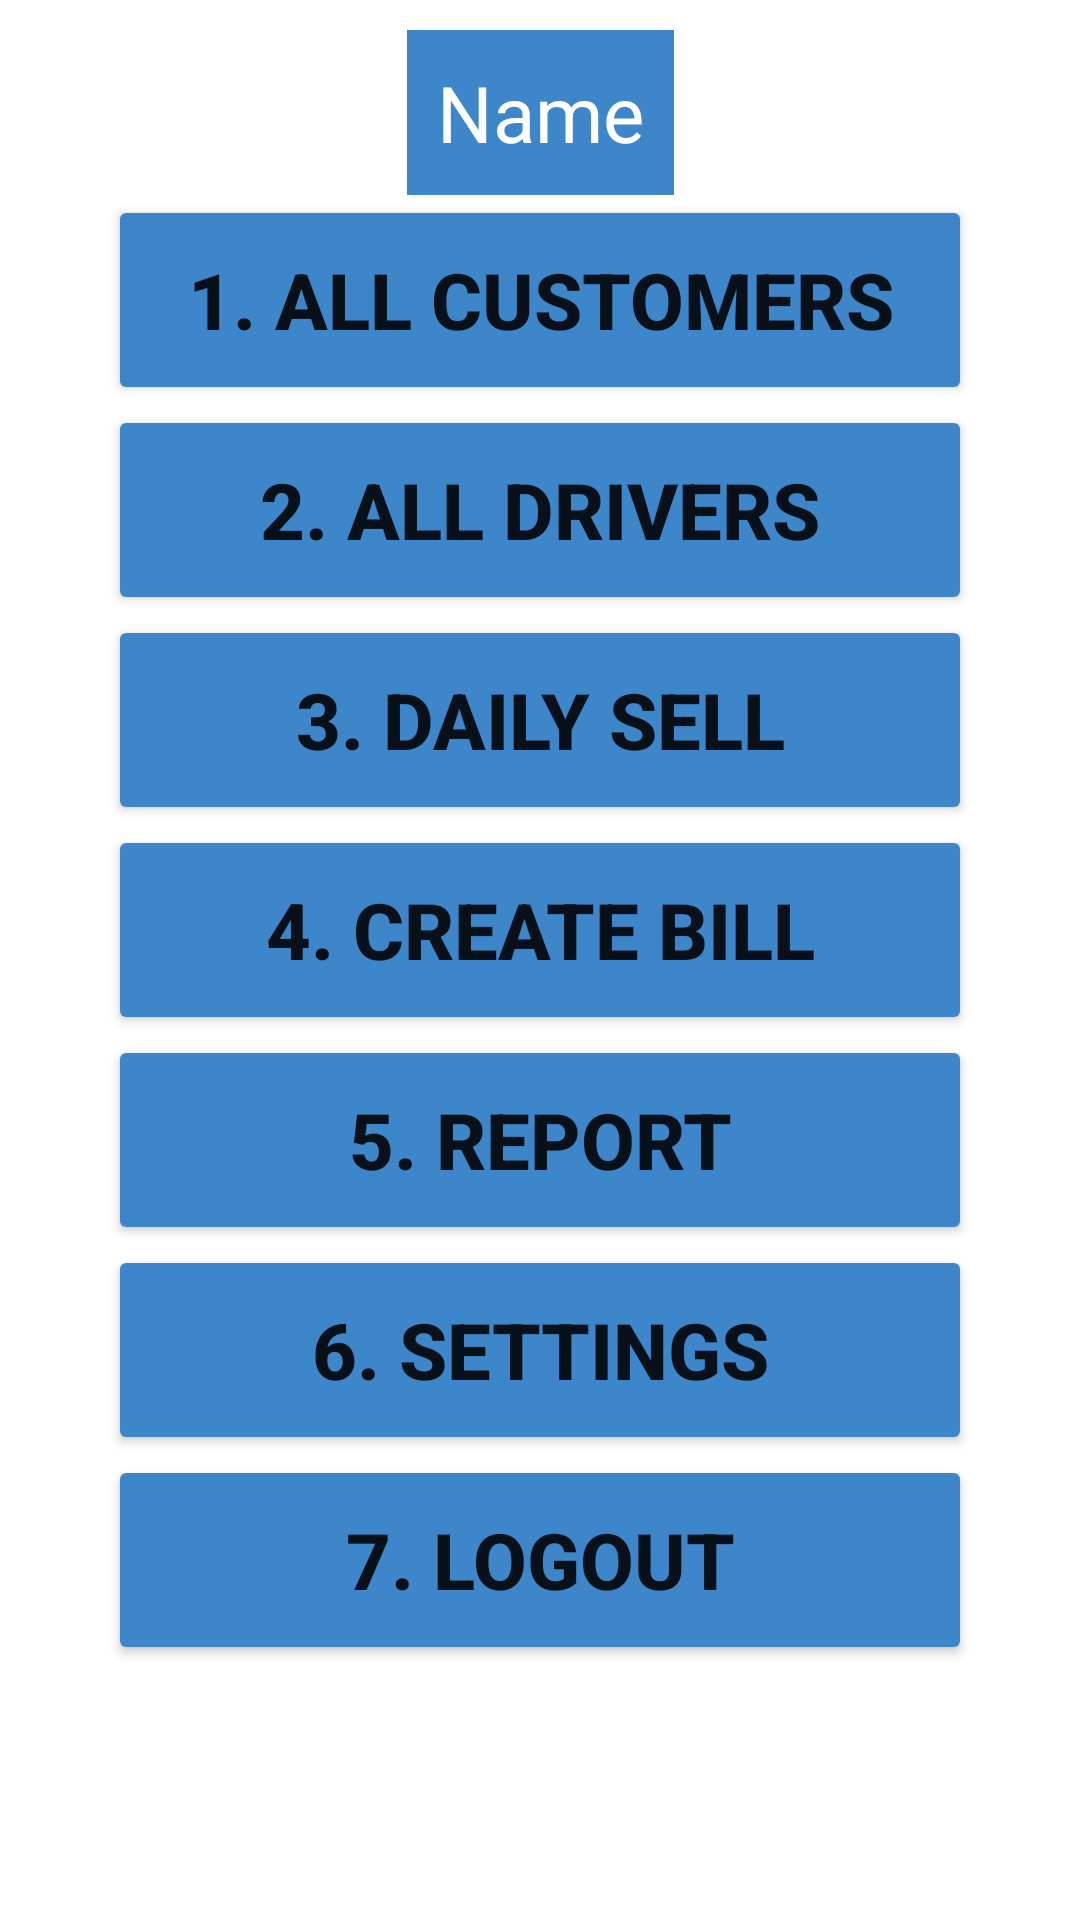

Produce the Android XML layout that renders to this screen, including the resource entries it uses.
<!-- AndroidManifest.xml: application theme Theme.MilkDistributionManagement -->
<!-- res/layout/activity_seller_dashboard.xml -->
<?xml version="1.0" encoding="utf-8"?>
<androidx.constraintlayout.widget.ConstraintLayout
    xmlns:android="http://schemas.android.com/apk/res/android"
    xmlns:app="http://schemas.android.com/apk/res-auto"
    xmlns:tools="http://schemas.android.com/tools"
    android:layout_width="match_parent"
    android:layout_height="match_parent"
    tools:context=".SellerDashboardActivity">

    <LinearLayout
        android:id="@+id/linearLayout"
        android:layout_width="wrap_content"
        android:layout_height="wrap_content"
        android:orientation="vertical"
        android:gravity="center"
        android:padding="10dp"
        android:background="@color/blue"
        app:layout_constraintBottom_toBottomOf="parent"
        app:layout_constraintEnd_toEndOf="parent"
        app:layout_constraintStart_toStartOf="parent"
        app:layout_constraintTop_toTopOf="parent"
        android:layout_marginTop="10dp"
        app:layout_constraintVertical_bias="0">

        <TextView
            android:id="@+id/txtViewSellerDashboardName"
            android:layout_width="wrap_content"
            android:layout_height="wrap_content"
            android:text="Name"
            android:textColor="@color/white"
            android:textSize="26dp"/>
    </LinearLayout>

    <Button
        android:id="@+id/buttonAllCustomers"
        android:layout_width="0dp"
        android:layout_height="70dp"
        android:backgroundTint="@color/blue"
        android:text="1. All Customers"
        android:textSize="26sp"
        android:textStyle="bold"
        app:layout_constraintBaseline_toBottomOf="parent"
        app:layout_constraintBottom_toBottomOf="parent"
        app:layout_constraintEnd_toEndOf="parent"
        app:layout_constraintStart_toStartOf="parent"
        app:layout_constraintTop_toBottomOf="@+id/linearLayout"
        app:layout_constraintVertical_bias="0"
        app:layout_constraintWidth_percent=".8" />

    <Button
        android:id="@+id/buttonAllDrivers"
        android:layout_width="0dp"
        android:layout_height="70dp"
        android:backgroundTint="@color/blue"
        android:text="2. All Drivers"
        android:textSize="26sp"
        android:textStyle="bold"
        app:layout_constraintBottom_toBottomOf="parent"
        app:layout_constraintEnd_toEndOf="parent"
        app:layout_constraintStart_toStartOf="parent"
        app:layout_constraintTop_toBottomOf="@+id/buttonAllCustomers"
        app:layout_constraintVertical_bias="0"
        app:layout_constraintWidth_percent=".8" />

    <Button
        android:id="@+id/buttonDailySell"
        android:layout_width="0dp"
        android:layout_height="70dp"
        android:backgroundTint="@color/blue"
        android:text="3. Daily Sell"
        android:textSize="26sp"
        android:textStyle="bold"
        app:layout_constraintBottom_toBottomOf="parent"
        app:layout_constraintEnd_toEndOf="parent"
        app:layout_constraintStart_toStartOf="parent"
        app:layout_constraintTop_toBottomOf="@+id/buttonAllDrivers"
        app:layout_constraintVertical_bias="0"
        app:layout_constraintWidth_percent=".8" />

    <Button
        android:id="@+id/buttonCreateBill"
        android:layout_width="0dp"
        android:layout_height="70dp"
        android:backgroundTint="@color/blue"
        android:text="4. Create Bill"
        android:textSize="26sp"
        android:textStyle="bold"
        app:layout_constraintBottom_toBottomOf="parent"
        app:layout_constraintEnd_toEndOf="parent"
        app:layout_constraintStart_toStartOf="parent"
        app:layout_constraintTop_toBottomOf="@+id/buttonDailySell"
        app:layout_constraintVertical_bias="0"
        app:layout_constraintWidth_percent=".8" />

    <Button
        android:id="@+id/buttonReport"
        android:layout_width="0dp"
        android:layout_height="70dp"
        android:backgroundTint="@color/blue"
        android:text="5. Report"
        android:textSize="26sp"
        android:textStyle="bold"
        app:layout_constraintBottom_toBottomOf="parent"
        app:layout_constraintEnd_toEndOf="parent"
        app:layout_constraintStart_toStartOf="parent"
        app:layout_constraintTop_toBottomOf="@+id/buttonCreateBill"
        app:layout_constraintVertical_bias="0"
        app:layout_constraintWidth_percent=".8" />

    <Button
        android:id="@+id/buttonSettings"
        android:layout_width="0dp"
        android:layout_height="70dp"
        android:backgroundTint="@color/blue"
        android:text="6. Settings"
        android:textSize="26sp"
        android:textStyle="bold"
        app:layout_constraintBottom_toBottomOf="parent"
        app:layout_constraintEnd_toEndOf="parent"
        app:layout_constraintStart_toStartOf="parent"
        app:layout_constraintTop_toBottomOf="@+id/buttonReport"
        app:layout_constraintVertical_bias="0"
        app:layout_constraintWidth_percent=".8" />

    <Button
        android:id="@+id/buttonLogout"
        android:layout_width="0dp"
        android:layout_height="70dp"
        android:backgroundTint="@color/blue"
        android:text="7. Logout"
        android:textSize="26sp"
        android:textStyle="bold"
        app:layout_constraintBottom_toBottomOf="parent"
        app:layout_constraintEnd_toEndOf="parent"
        app:layout_constraintStart_toStartOf="parent"
        app:layout_constraintTop_toBottomOf="@+id/buttonSettings"
        app:layout_constraintVertical_bias="0"
        app:layout_constraintWidth_percent=".8" />

</androidx.constraintlayout.widget.ConstraintLayout>
<!-- resources referenced by this layout -->
<resources>
  <color name="blue">#3D86CA</color>
  <color name="white">#FFFFFFFF</color>
  <style name="Theme.MilkDistributionManagement" parent="Theme.MaterialComponents.DayNight.NoActionBar">
          
          <item name="colorPrimary">@color/blue</item>
          <item name="colorPrimaryVariant">@color/blue</item>
          <item name="colorOnPrimary">@color/white</item>
          
          <item name="colorSecondary">@color/teal_200</item>
          <item name="colorSecondaryVariant">@color/teal_700</item>
          <item name="colorOnSecondary">@color/black</item>
          
          <item name="android:statusBarColor">?attr/colorPrimaryVariant</item>
          
      </style>
  <color name="teal_200">#FF03DAC5</color>
  <color name="teal_700">#FF018786</color>
  <color name="black">#FF000000</color>
</resources>
